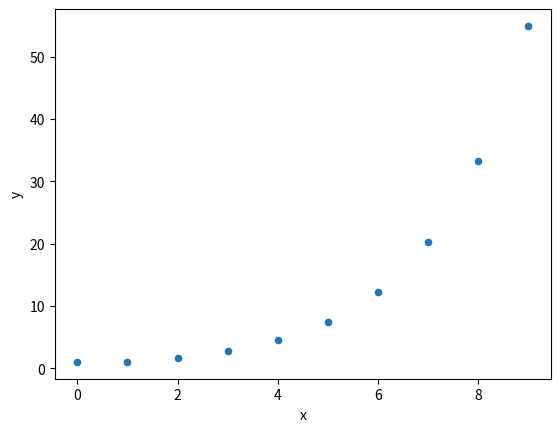
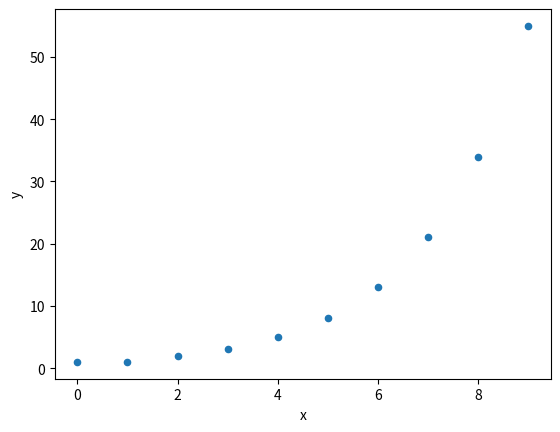
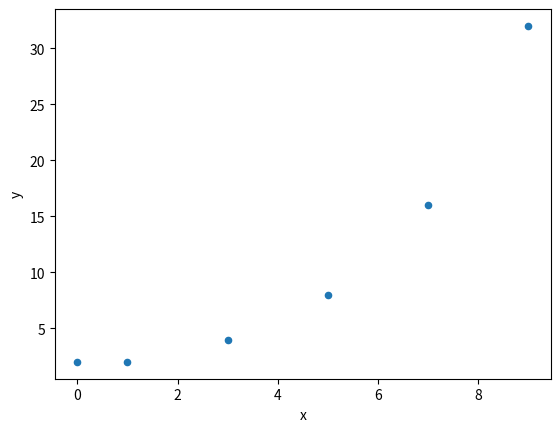
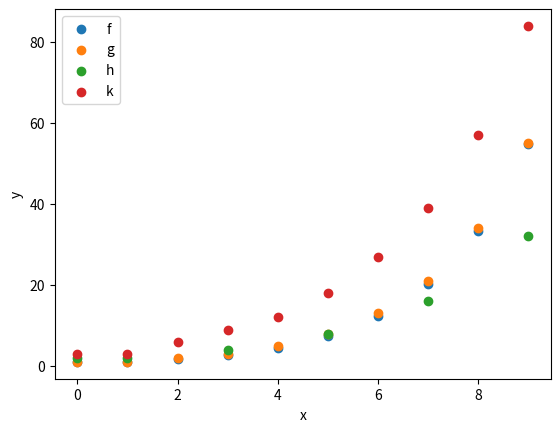
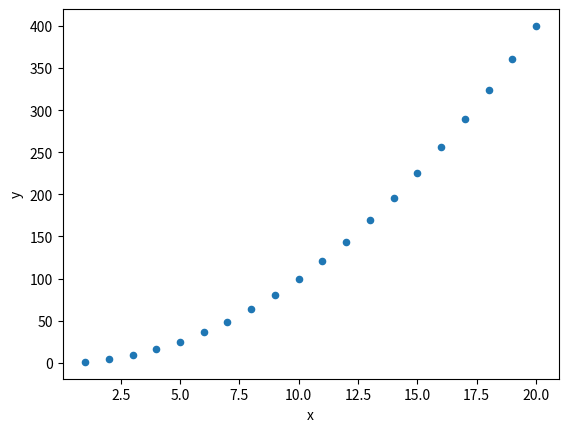

These figures' Python source, in order:
import pandas as pd
import matplotlib.pyplot as plt

def showPlot(dict):
  fd= pd.DataFrame.from_dict({'x':dict.keys(),'y':dict.values()})
  fd.plot.scatter(x='x',y='y')
  plt.show()

fDict={0:1,1:1}
def f(x):
  if not (x in fDict): 
    fDict[x] = 1.65*f(x-1)
    return fDict[x]
  return fDict[x]
f(9)
showPlot(fDict)

gDict={0:1,1:1}
def g(x):
  if not (x in gDict): 
    gDict[x] = g(x-1)+g(x-2)
    return gDict[x]
  return gDict[x]
g(9)
showPlot(gDict)

hDict={0:2,1:2}
def h(x):
  if not (x in hDict): 
    hDict[x] = 2*h(x-2)
    return hDict[x]
  return hDict[x]
h(9)
showPlot(hDict)

kDict={0:3,1:3}
def k(x):
  if(x<2):
    return 3
  if not (x in kDict): 
    kDict[x] =k(x-1)+k(x-3)
    return kDict[x]
  return kDict[x]
k(9)
showPlot(kDict)

for i in [['f',fDict],['g',gDict],['h',hDict],['k',kDict]]:
  plt.scatter(i[1].keys(),i[1].values(),label=i[0])
plt.legend()
plt.show()
#================= extra q2 ==================
eDict={}
for i in range(1,21):
  eDict[i]=i**2
showPlot(eDict)